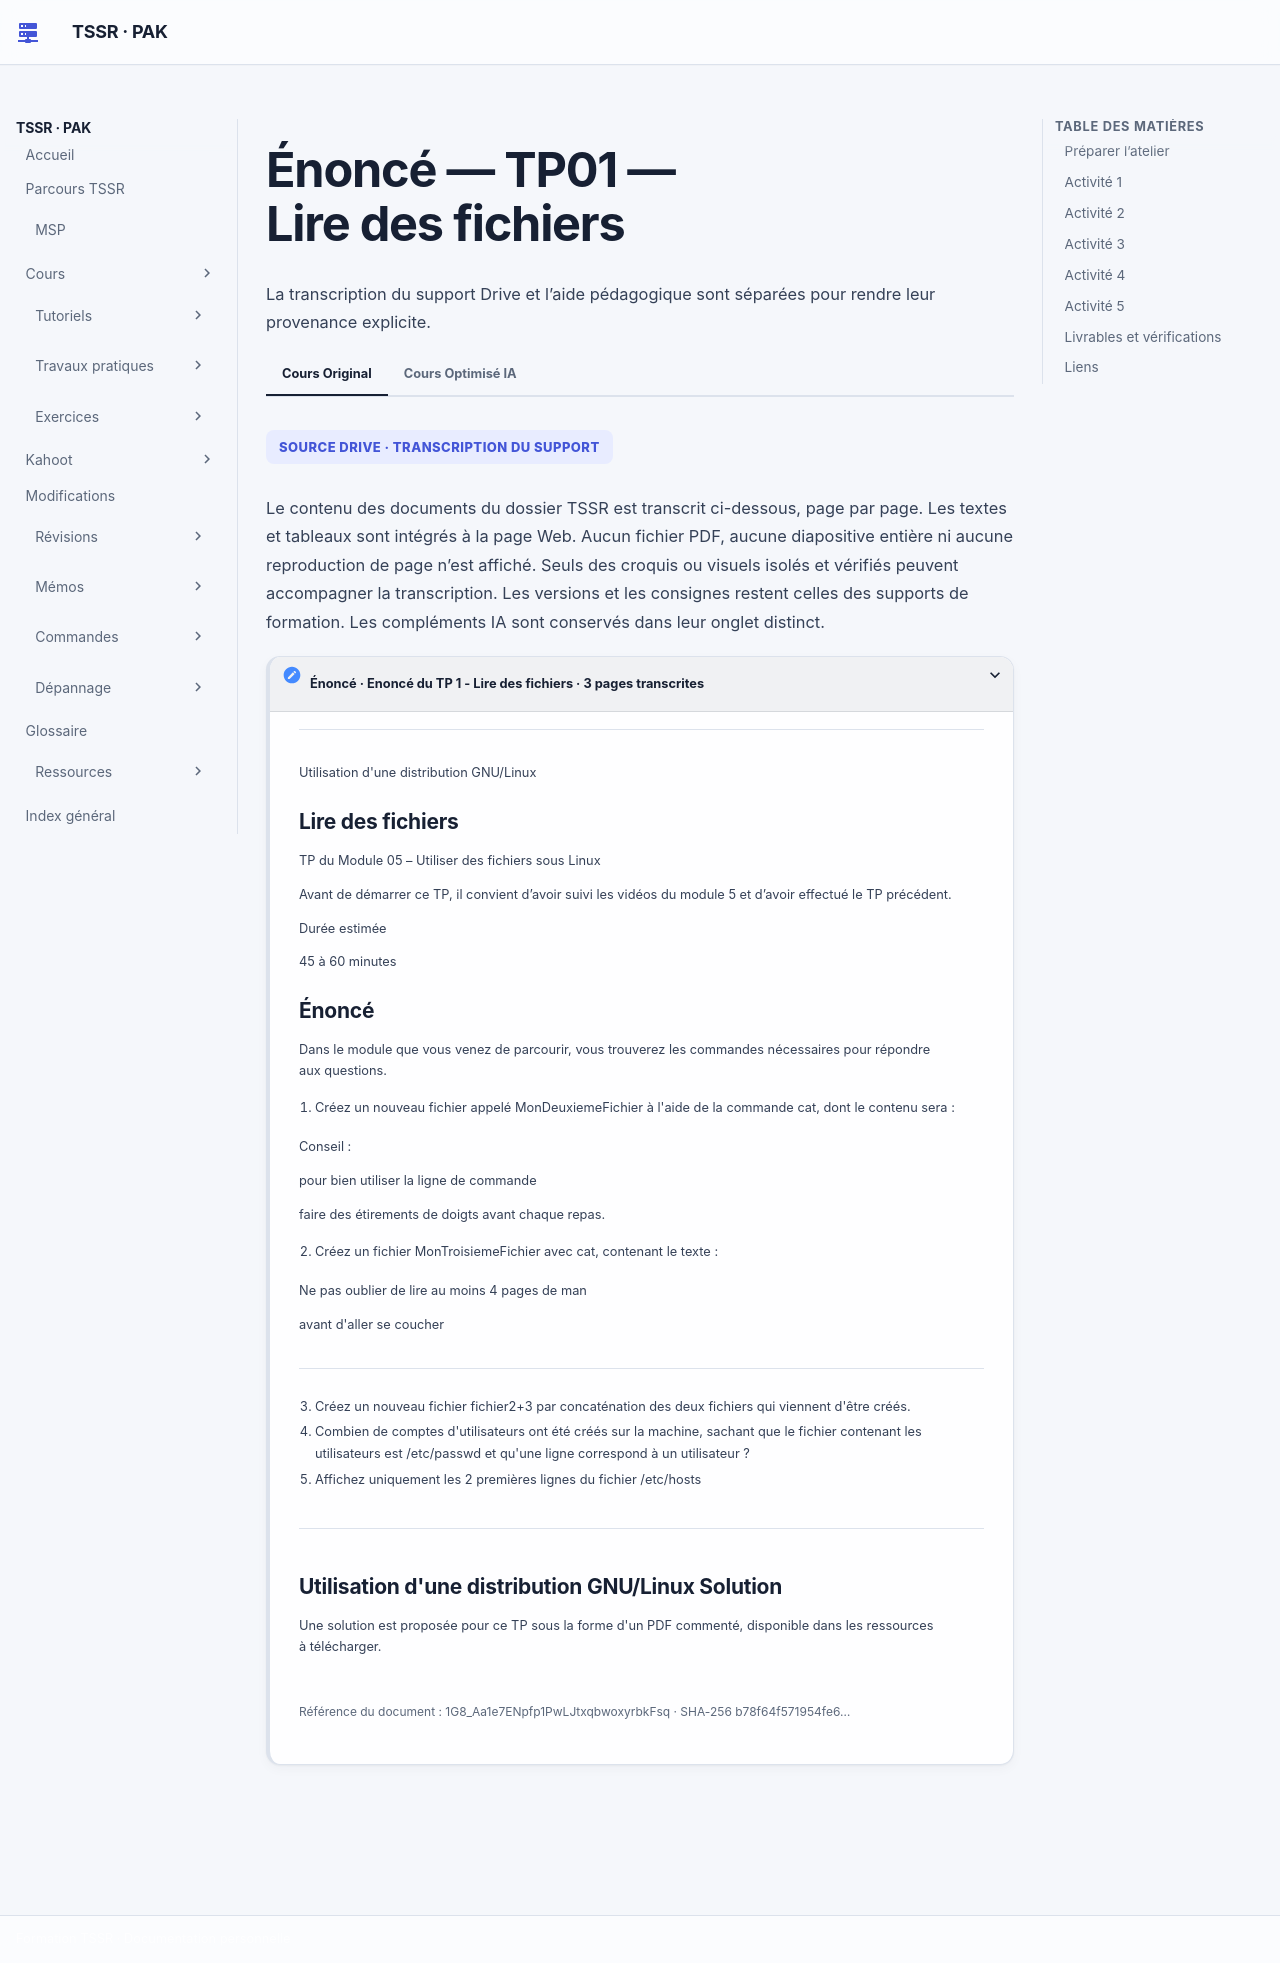

repository: sk34pk25/tssr-cours · page: tp/utilisation-linux/module-05/tp1-enonces/index.html · generator: mkdocs

# Énoncé — TP01 — Lire des fichiers

## Préparer l’atelier

Le support demande de suivre les vidéos du module 05 et de faire le TP précédent. Préparer un dossier d’exercice accessible en écriture et conserver les deux textes donnés ci-dessous.

**Durée estimée dans le support**

45 à 60 minutes.

Textes à saisir :

**MonDeuxiemeFichier**

```text
Conseil :
pour bien utiliser la ligne de commande
faire des étirements de doigts avant chaque repas.
```

**MonTroisiemeFichier**

```text
Ne pas oublier de lire au moins 4 pages de man
avant d'aller se coucher
```

## Activité 1

Créer MonDeuxiemeFichier avec cat et le contenu exact de trois lignes demandé.

## Activité 2

Créer MonTroisiemeFichier avec cat et les deux lignes demandées.

## Activité 3

Créer fichier2+3 par concaténation des deux fichiers.

## Activité 4

Compter les lignes de /etc/passwd, une ligne correspondant à une entrée de compte.

## Activité 5

Afficher uniquement les deux premières lignes de /etc/hosts.

## Livrables et vérifications

| Contrôle | Trace attendue |
| --- | --- |
| Textes produits | Les deux fichiers contiennent respectivement trois et deux lignes. Le fichier concaténé présente les textes dans l’ordre demandé. |
| Lectures | Relever le nombre de lignes de `/etc/passwd` et les deux premières lignes de `/etc/hosts` sur sa machine. |

## Liens

- [Correction](tp1-corrections.md)
- [Cours du module](../../../modules/04-utilisation-gnu-linux/module-05-lire-des-fichiers-et-gerer-les-liens.md)
- [Fiche de révision](../../../revision/utilisation-linux/module-05-lire-des-fichiers-et-gerer-les-liens.md)
- [Tous les ateliers du module](index.md)
